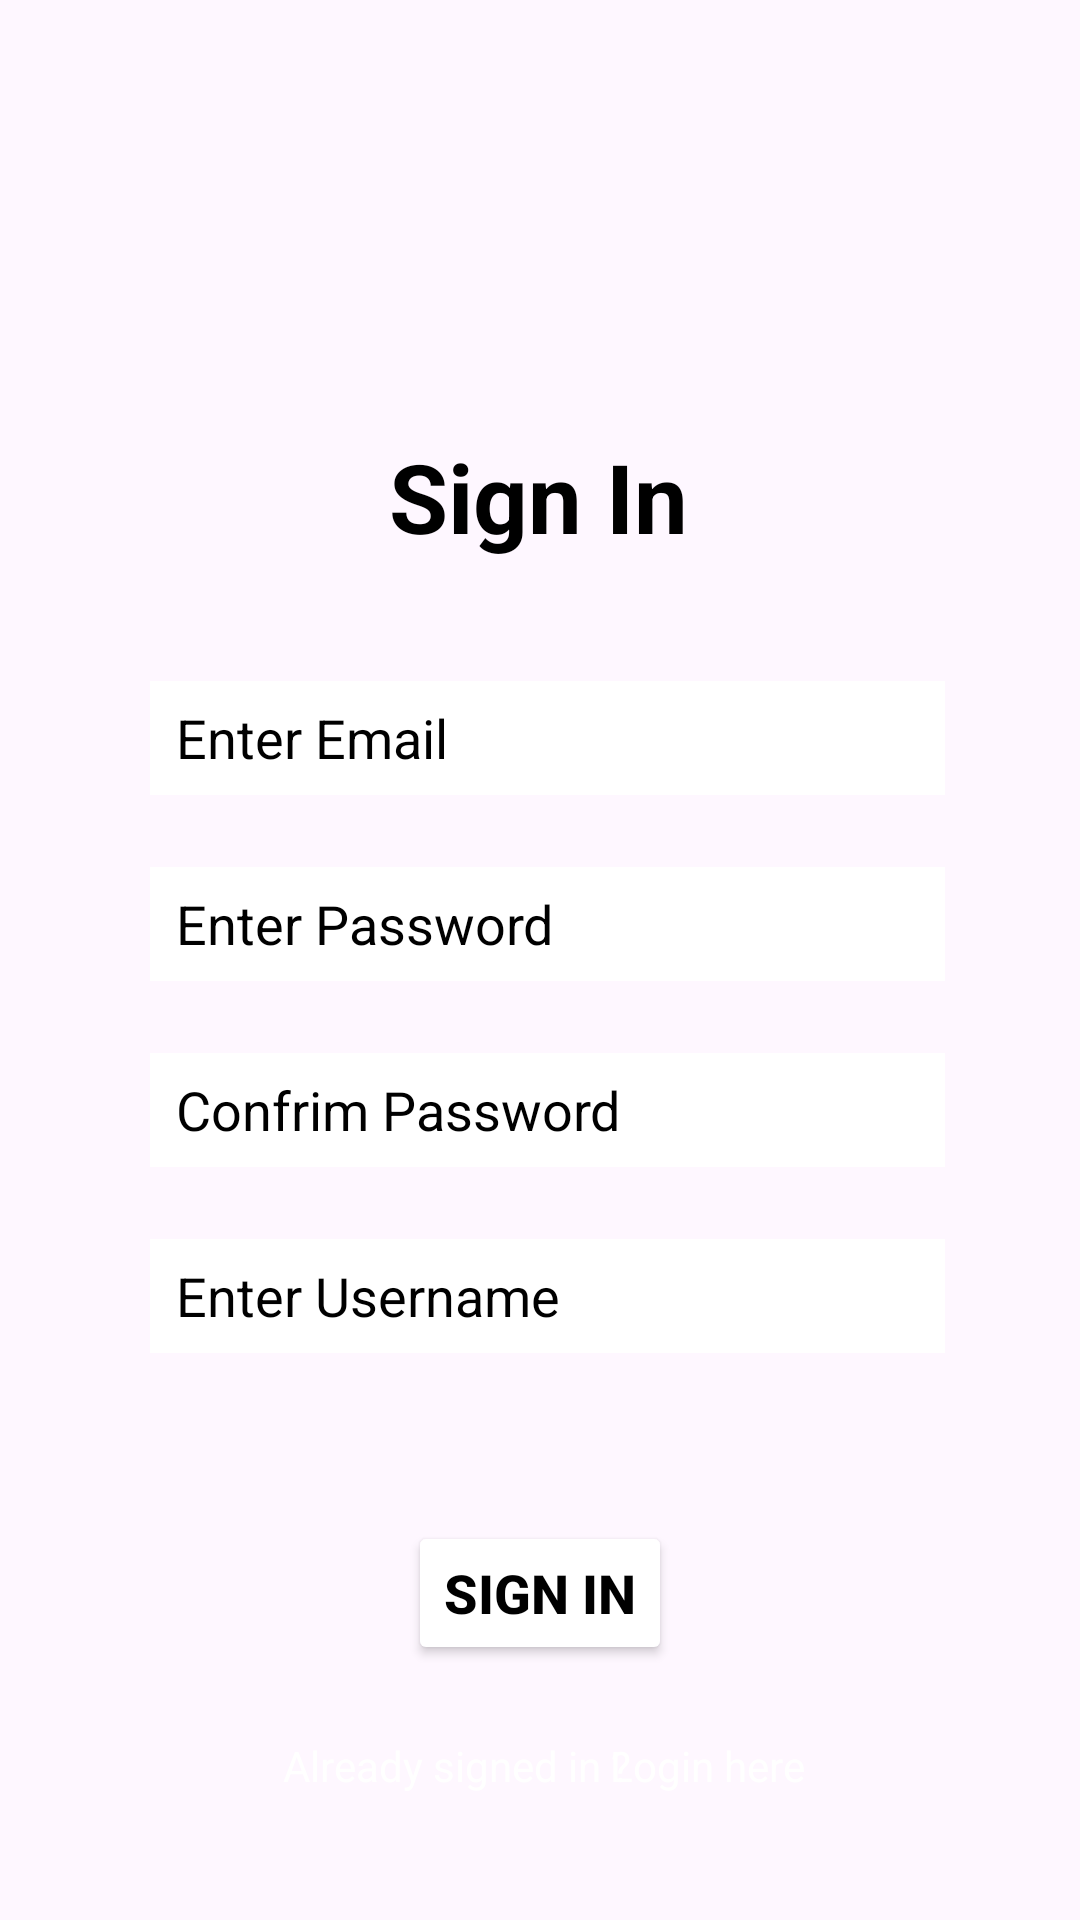

Produce the Android XML layout that renders to this screen, including the resource entries it uses.
<!-- AndroidManifest.xml: application theme Theme.LuckNumberApplication -->
<!-- res/layout/activity_main.xml -->
<?xml version="1.0" encoding="utf-8"?>
<androidx.constraintlayout.widget.ConstraintLayout xmlns:android="http://schemas.android.com/apk/res/android"
    xmlns:app="http://schemas.android.com/apk/res-auto"
    xmlns:tools="http://schemas.android.com/tools"
    android:layout_width="match_parent"
    android:layout_height="match_parent"
    android:background="@drawable/background1"
    tools:context=".MainActivity">

    <TextView
        android:id="@+id/textView"
        android:layout_width="wrap_content"
        android:layout_height="wrap_content"
        android:text="Sign In"
        android:textColor="@color/black"
        android:textSize="32sp"
        android:textStyle="bold"
        app:layout_constraintBottom_toBottomOf="parent"
        app:layout_constraintEnd_toEndOf="parent"
        app:layout_constraintHorizontal_bias="0.498"
        app:layout_constraintStart_toStartOf="parent"
        app:layout_constraintTop_toTopOf="parent"
        app:layout_constraintVertical_bias="0.241" />


    <EditText
        android:id="@+id/email"
        android:layout_width="match_parent"
        android:layout_height="38dp"
        android:layout_marginStart="50dp"
        android:layout_marginTop="40dp"
        android:layout_marginEnd="45dp"
        android:background="@color/white"
        android:backgroundTint="@color/white"
        android:hint="  Enter Email"
        android:inputType="textEmailAddress"
        android:textColorHint="@color/black"
        app:layout_constraintEnd_toEndOf="parent"
        app:layout_constraintHorizontal_bias="0.0"
        app:layout_constraintStart_toStartOf="parent"
        app:layout_constraintTop_toBottomOf="@+id/textView" />

    <EditText
        android:id="@+id/password"
        android:layout_width="match_parent"
        android:layout_height="38dp"
        android:layout_marginStart="50dp"

        android:layout_marginTop="24dp"
        android:layout_marginEnd="45dp"
        android:background="@color/white"
        android:backgroundTint="@color/white"
        android:hint="  Enter Password"
        android:inputType="textPassword"
        android:textColorHint="@color/black"
        app:layout_constraintEnd_toEndOf="parent"
        app:layout_constraintHorizontal_bias="0.0"
        app:layout_constraintStart_toStartOf="parent"
        app:layout_constraintTop_toBottomOf="@+id/email" />

    <EditText
        android:id="@+id/Cpassword"
        android:layout_width="match_parent"
        android:layout_height="38dp"
        android:layout_marginStart="50dp"
        android:layout_marginTop="24dp"
        android:layout_marginEnd="45dp"
        android:background="@color/white"
        android:backgroundTint="@color/white"
        android:hint="  Confrim Password"
        android:inputType="textPassword"
        android:textColorHint="@color/black"
        app:layout_constraintEnd_toEndOf="parent"
        app:layout_constraintHorizontal_bias="0.0"
        app:layout_constraintStart_toStartOf="parent"
        app:layout_constraintTop_toBottomOf="@+id/password" />

    <EditText
        android:id="@+id/Username"
        android:layout_width="match_parent"
        android:layout_height="38dp"
        android:layout_marginStart="50dp"
        android:layout_marginTop="24dp"
        android:layout_marginEnd="45dp"
        android:background="@color/white"
        android:backgroundTint="@color/white"
        android:hint="  Enter Username"
        android:inputType="textPassword"
        android:textColorHint="@color/black"
        app:layout_constraintEnd_toEndOf="parent"
        app:layout_constraintHorizontal_bias="0.0"
        app:layout_constraintStart_toStartOf="parent"
        app:layout_constraintTop_toBottomOf="@+id/Cpassword" />

    <Button
        android:id="@+id/btn"
        android:layout_width="wrap_content"
        android:layout_height="wrap_content"
        android:layout_marginTop="56dp"
        android:backgroundTint="@color/white"
        android:text="Sign in"
        android:textColor="@color/black"
        android:textSize="18dp"
        android:textStyle="bold"
        app:layout_constraintEnd_toEndOf="parent"
        app:layout_constraintStart_toStartOf="parent"
        app:layout_constraintTop_toBottomOf="@+id/Username" />

    <TextView
        android:id="@+id/textView4"
        android:layout_width="wrap_content"
        android:layout_height="wrap_content"
        android:layout_marginTop="24dp"
        android:text="Already signed in ?  "
        android:textColor="@color/white"
        app:layout_constraintEnd_toEndOf="parent"
        app:layout_constraintHorizontal_bias="0.397"
        app:layout_constraintStart_toStartOf="parent"
        app:layout_constraintTop_toBottomOf="@+id/btn" />

    <TextView
        android:id="@+id/login"
        android:layout_width="wrap_content"
        android:layout_height="wrap_content"
        android:layout_marginTop="24dp"
        android:text="Login here"
        android:textColor="@color/white"
        app:layout_constraintEnd_toEndOf="parent"
        app:layout_constraintHorizontal_bias="0.689"
        app:layout_constraintStart_toStartOf="parent"
        app:layout_constraintTop_toBottomOf="@+id/btn" />


</androidx.constraintlayout.widget.ConstraintLayout>
<!-- resources referenced by this layout -->
<resources>
  <style name="Theme.LuckNumberApplication" parent="Base.Theme.LuckNumberApplication" />
  <style name="Base.Theme.LuckNumberApplication" parent="Theme.Material3.DayNight.NoActionBar">
          
          
      </style>
  <!-- not gathered from this repository: default colours our renderer supplied (Android Studio template values) -->
  <color name="black">#FF000000</color>
  <color name="white">#FFFFFFFF</color>
</resources>
